Run: headless pygame with SDL's dummy video driver; simulated clock (each Clock.tick advances the game by its frame time, no real sleeping); random seed 0; keys injected as events and as key.get_pressed() state; no mouse input.
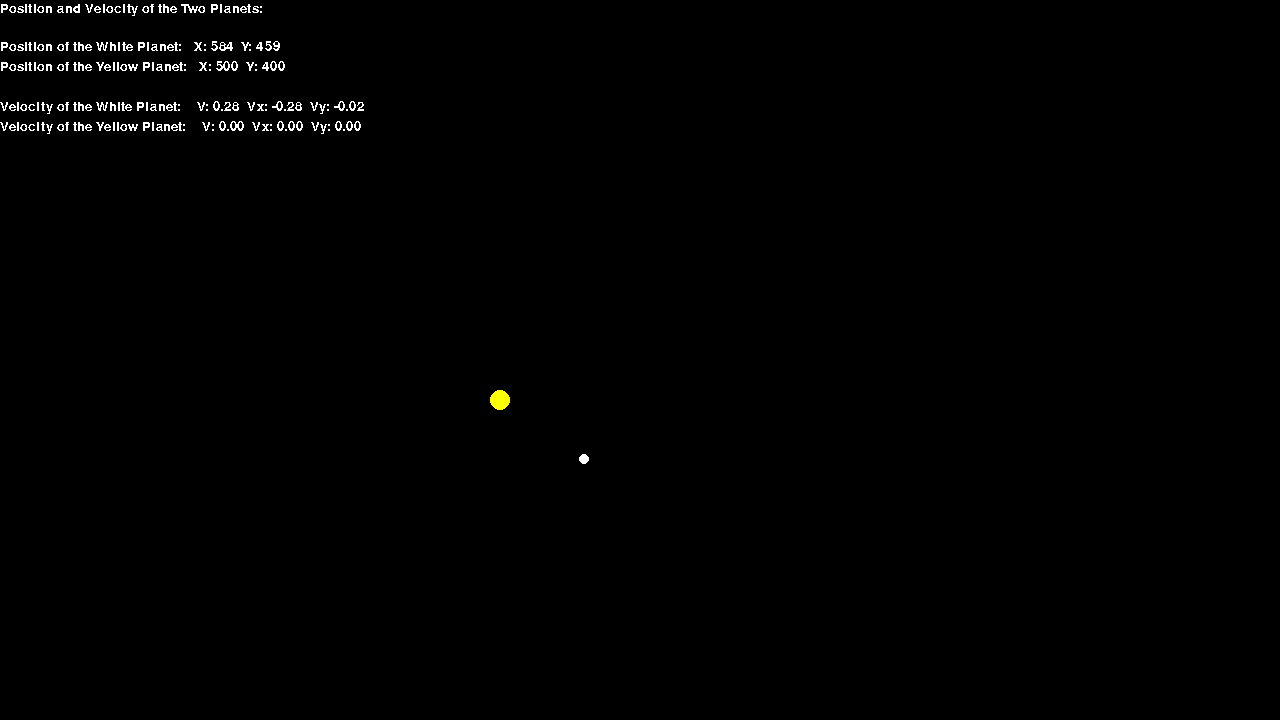
Frame 1 of 4 · flips 1–60 · no input
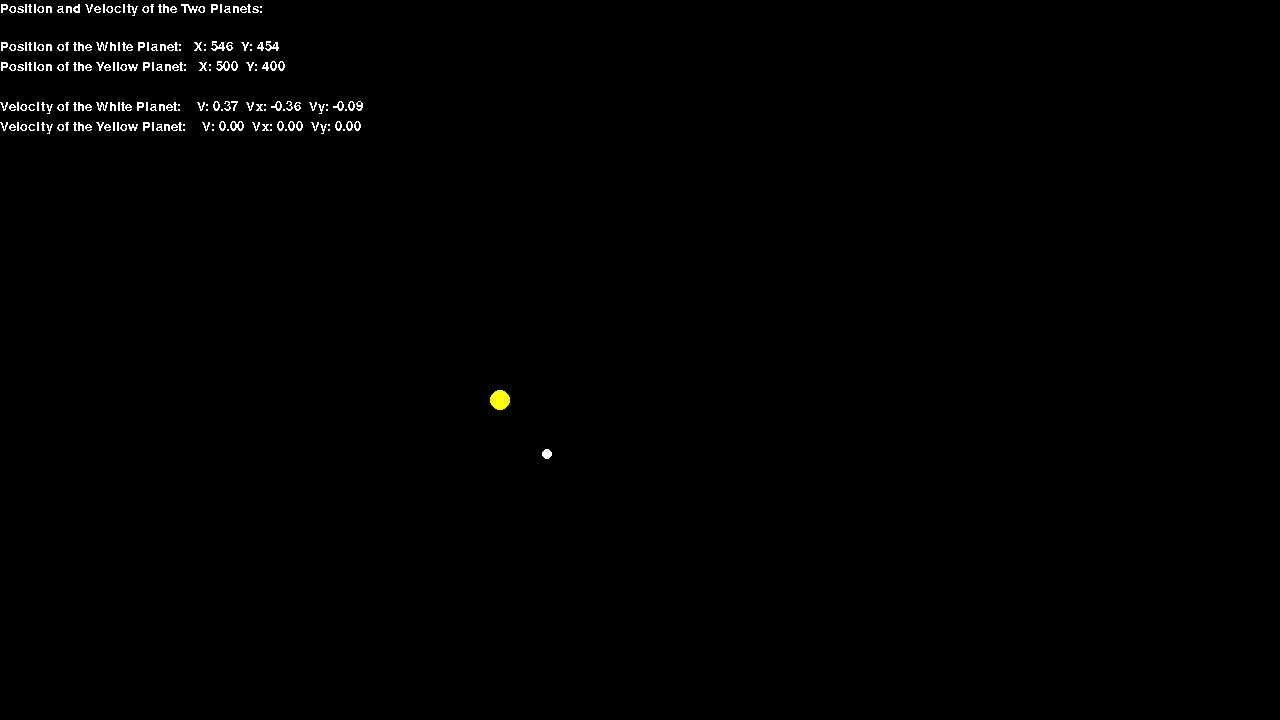
Frame 2 of 4 · flips 61–180 · tapped SPACE, RETURN · held RIGHT (→), D
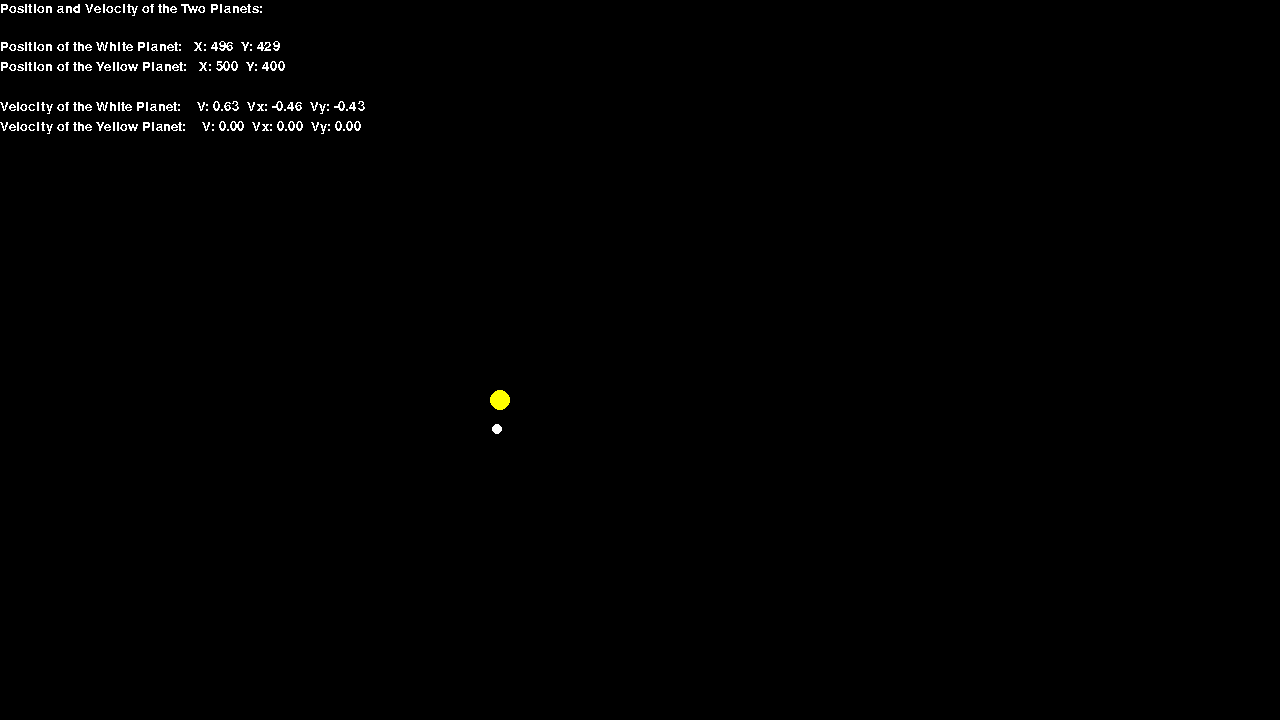
Frame 3 of 4 · flips 181–300 · held DOWN (↓), S
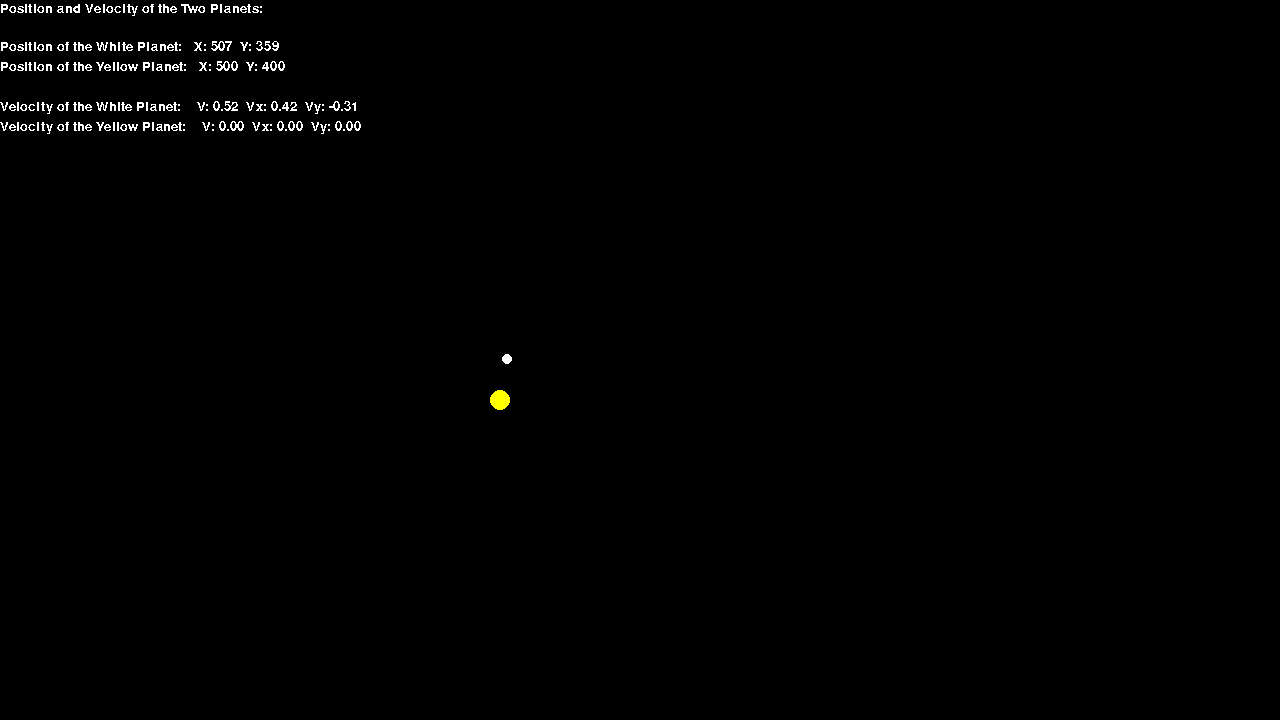
Frame 4 of 4 · flips 301–420 · held LEFT (←), A, UP (↑), W

The pygame program that drew these frames:

# 2-Body problem simulation using the pygame library


import pygame
import math
import sys


# Initialize the game engine
pygame.font.init()

clock = pygame.time.Clock()
myfont = pygame.font.SysFont('Calibri', 20)
target_fps = 60
 
# Set the height and width of the screen
SIZE = [1280, 720]
 
screen = pygame.display.set_mode(SIZE)
pygame.display.set_caption("2-Body Problem Animation")


class circle():
    def __init__(self,pos,vel,color,mass,num):
        self.x_vel, self.y_vel = vel
        self.x, self.y = pos
        self.color = color
        self.mass = mass
        self.num = num
        
    def update_velocity(self, x_vel, y_vel, override=False):
        self.x_vel += x_vel
        self.y_vel += y_vel
        if(override):
            self.x_vel = x_vel
            self.y_vel = y_vel
        
    def update_pos(self, pos=(),bouncein=False):
        if(pos != ()):
            self.x,self.y = pos
        else:
            if bouncein:
                if(self.x + self.x_vel > SIZE[0] or
                   self.x - self.x_vel < 0
                   ):
                    if(self.x > SIZE[0]):
                        self.x = SIZE[0] - 1
                    elif(self.x < 0):
                        self.x = 1
                    self.x_vel *= -1
                if(self.y + self.y_vel > SIZE[1] or
                   self.y - self.y_vel < 0
                   ):
                    if(self.y > SIZE[1]):
                        self.y = SIZE[1] - 1
                    elif(self.y < 0):
                        self.y = 1
                    self.y_vel *= -1
            self.x += self.x_vel
            self.y += self.y_vel           
    
    def get_text(self):
        msg = "n:{:.0f},x:{:.2f},y:{:.2f}\tvX:{:.2f},vY:{:.2f}".format(self.num,self.x,self.y,self.x_vel,self.y_vel)
        return msg
        
def draw_dot(screen,color,pos,radius):
    pygame.draw.circle(screen,color,pos,radius)
    
def g_between(dot1,dot2):
    r = math.sqrt((dot1.x-dot2.x)**2 + (dot1.y-dot2.y)**2) # Distance between the planets
    G = 6.67e-11 # Gravitational constant
    #print("r:{}".format(r))
    
    if(r > 0):            
        # Force and angle between the planets using Newton's Universal Law of Gravitation
        force = (G*dot1.mass*dot2.mass)/(r**2)
        theta = math.acos(abs(dot1.x-dot2.x)/r)

    
        x_vectorWhite = force*math.cos(theta)/dot1.mass
        x_vectorYellow = force*math.cos(theta)/dot2.mass

        y_vectorWhite = force*math.sin(theta)/dot1.mass
        y_vectorYellow = force*math.sin(theta)/dot2.mass

        
        if(dot1.x > dot2.x):
            x_vectorWhite = -x_vectorWhite

        if(dot1.y > dot2.y):
            y_vectorWhite = -y_vectorWhite

        
        dot1.update_velocity(x_vectorWhite,y_vectorWhite)
        dot2.update_velocity(x_vectorYellow,y_vectorYellow)
        
        # Print the new position
        msg1 = dot1.get_text()
        msg2 = dot2.get_text()
        
        sys.stdout.write("\r{}".format(msg1))
        


def draw_text():
    # Helper function to draw information to the screen
    WHITE = (255,255,255)
    # Position and velocity details of the two planets
    infoSurface = myfont.render("Position and Velocity of the Two Planets: ", False, WHITE)
    white_planet_text = "Position of the White Planet:   X: {:.0f}  Y: {:.0f}".format(c1.x,c1.y)
    posSurfaceWhite = myfont.render(white_planet_text, False, WHITE)
    
    yellow_planet_text = "Position of the Yellow Planet:   X: {:.0f}  Y: {:.0f}".format(c2.x,c2.y)
    posSurfaceYellow = myfont.render(yellow_planet_text, False, WHITE)

    white_vel = math.sqrt(c1.x_vel**2 + c1.y_vel**2)
    white_force_text = "Velocity of the White Planet:    V: {:.2f}  Vx: {:.2f}  Vy: {:.2f}".format(white_vel,
                                                                                       c1.x_vel,
                                                                                       c1.y_vel)
    forceSurfaceWhite = myfont.render(white_force_text, False, WHITE)
    
    yellow_vel = math.sqrt(c2.x_vel**2 + c2.y_vel**2)
    yellow_force_text = "Velocity of the Yellow Planet:    V: {:.2f}  Vx: {:.2f}  Vy: {:.2f}".format(yellow_vel,
                                                                                       c2.x_vel,
                                                                                       c2.y_vel)
    
    forceSurfaceYellow = myfont.render(yellow_force_text, False, WHITE)
    
    screen.blit(infoSurface,(0, 2))
    screen.blit(posSurfaceWhite,(0, 40))
    screen.blit(posSurfaceYellow,(0, 60))
    screen.blit(forceSurfaceWhite,(0, 100))
    screen.blit(forceSurfaceYellow,(0, 120))
    
# Create the two planets
c1 = circle((600,460), (-0.25, 0), [255,255,255], mass = 100, num = 1)
c2 = circle((500,400), (0, 0), [255,255,0], mass = 10e10, num = 2)


# Loop until the user clicks the close button.
done = False
while not done:

    for event in pygame.event.get():   # User did something
        if event.type == pygame.QUIT:  # If user clicked close
            done = True   # Flag that we are done so we exit this loop
 
    # Set the background and count the fps
    screen.fill([0,0,0])
    
    # Draw the two planets
    draw_dot(screen, c1.color, (round(c1.x), round(c1.y)), 5)    
    draw_dot(screen, c2.color, (round(c2.x), round(c2.y)), 10)    
    
    # Compute the force between the planets and update their positions
    g_between(c1,c2)
    c1.update_pos()
    c2.update_pos()
    
    draw_text()
    
    # Update the screen with what we've drawn.
    pygame.display.flip()
    clock.tick(target_fps)
